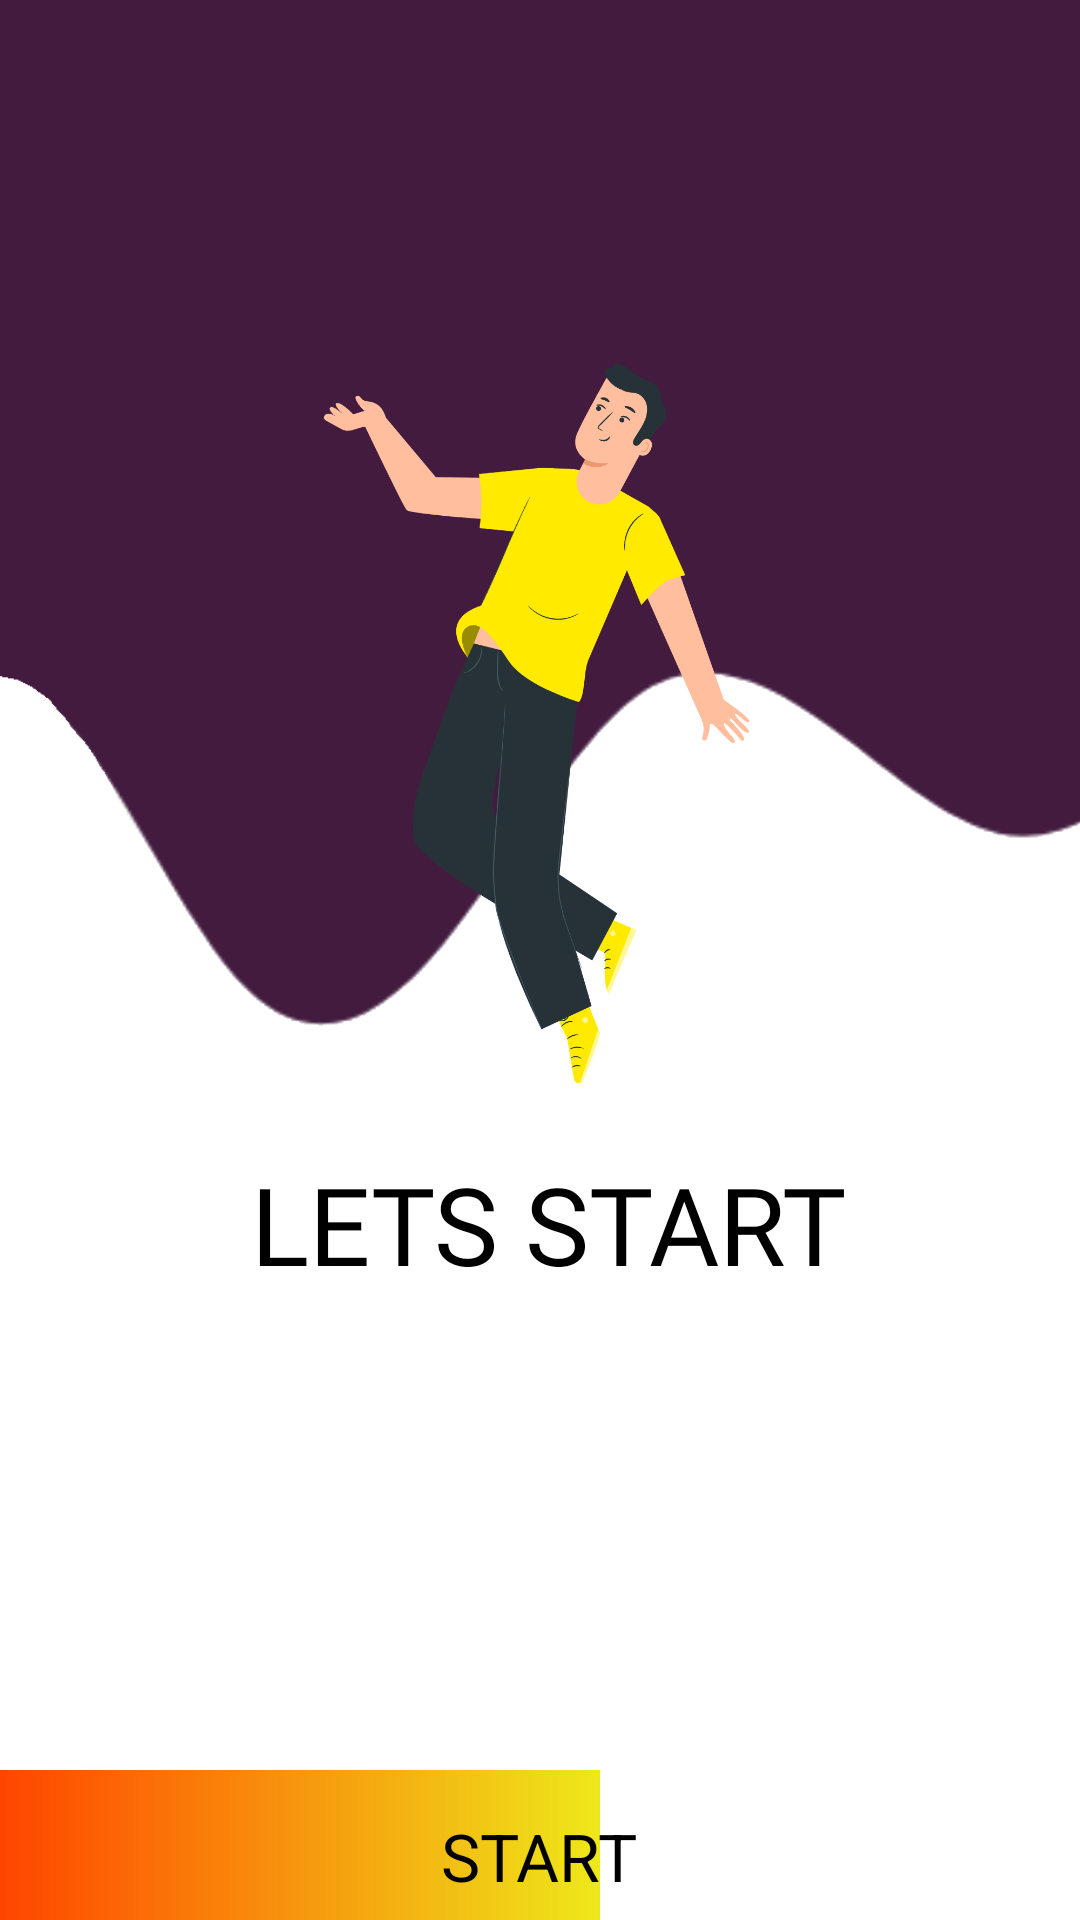

Write the Android layout XML for this screen, with the resource values it uses.
<!-- AndroidManifest.xml: application theme Theme.Clash -->
<!-- res/layout/activity_newone.xml -->
<?xml version="1.0" encoding="utf-8"?>
<androidx.constraintlayout.widget.ConstraintLayout xmlns:android="http://schemas.android.com/apk/res/android"
    xmlns:app="http://schemas.android.com/apk/res-auto"
    xmlns:tools="http://schemas.android.com/tools"
    android:layout_width="match_parent"
    android:layout_height="match_parent"
    android:background="@color/white"
    tools:context=".newone">


    <ImageView
        android:id="@+id/imagepage"
        android:layout_width="960dp"
        android:layout_height="923dp"
        android:src="@drawable/wavebg2"
        app:layout_constraintBottom_toBottomOf="parent"
        app:layout_constraintEnd_toEndOf="parent"
        app:layout_constraintStart_toStartOf="parent"
        app:layout_constraintTop_toTopOf="parent"
        app:layout_constraintVertical_bias="1.0" />

    <ImageView
        android:id="@+id/imageicon"
        android:layout_width="0dp"
        android:layout_height="463dp"
        android:src="@drawable/illistration"
        app:layout_constraintBottom_toTopOf="@+id/titalpage"
        app:layout_constraintEnd_toEndOf="parent"
        app:layout_constraintHorizontal_bias="0.0"
        app:layout_constraintStart_toStartOf="parent"
        app:layout_constraintTop_toTopOf="parent"
        app:layout_constraintVertical_bias="0.0" />

    <ImageView
        android:id="@+id/star1"
        android:layout_width="30dp"
        android:layout_height="30dp"
        android:layout_marginTop="10dp"
        android:layout_marginEnd="104dp"
        android:layout_marginBottom="532dp"
        android:src="@drawable/star"
        app:layout_constraintBottom_toTopOf="@+id/bgprogress"
        app:layout_constraintEnd_toEndOf="parent"
        app:layout_constraintTop_toTopOf="parent" />

    <ImageView
        android:id="@+id/star2"
        android:layout_width="30dp"
        android:layout_height="30dp"
        android:layout_marginBottom="638dp"
        android:src="@drawable/star"
        app:layout_constraintBottom_toBottomOf="@+id/imagepage"
        app:layout_constraintEnd_toStartOf="@+id/star1"
        app:layout_constraintStart_toStartOf="parent"
        app:layout_constraintTop_toBottomOf="@+id/imageicon" />

    <ImageView
        android:id="@+id/star3"
        android:layout_width="30dp"
        android:layout_height="30dp"
        android:src="@drawable/star"
        app:layout_constraintBottom_toTopOf="@+id/star2"
        app:layout_constraintEnd_toEndOf="parent"
        app:layout_constraintHorizontal_bias="0.28"
        app:layout_constraintStart_toStartOf="@+id/imageicon"
        app:layout_constraintTop_toTopOf="@+id/star1"
        app:layout_constraintVertical_bias="0.511" />

    <ImageView
        android:id="@+id/star4"
        android:layout_width="30dp"
        android:layout_height="30dp"
        android:src="@drawable/star"
        app:layout_constraintBottom_toTopOf="@+id/star2"
        app:layout_constraintEnd_toStartOf="@+id/star1"
        app:layout_constraintStart_toStartOf="@+id/star3"
        app:layout_constraintTop_toTopOf="@+id/imageicon"
        app:layout_constraintVertical_bias="0.333" />

    <ImageView
        android:id="@+id/star5"
        android:layout_width="30dp"
        android:layout_height="30dp"
        android:src="@drawable/star"
        app:layout_constraintBottom_toTopOf="@+id/star2"
        app:layout_constraintEnd_toEndOf="@+id/imageicon"
        app:layout_constraintStart_toEndOf="@+id/star4"
        app:layout_constraintTop_toBottomOf="@+id/star1" />

    <ImageView
        android:id="@+id/star6"
        android:layout_width="30dp"
        android:layout_height="30dp"
        android:src="@drawable/star"
        app:layout_constraintBottom_toBottomOf="@+id/imageicon"
        app:layout_constraintEnd_toEndOf="@+id/imageicon"
        app:layout_constraintHorizontal_bias="0.616"
        app:layout_constraintStart_toEndOf="@+id/star2"
        app:layout_constraintTop_toBottomOf="@+id/star5"
        app:layout_constraintVertical_bias="0.418" />

    <ImageView
        android:id="@+id/star7"
        android:layout_width="30dp"
        android:layout_height="30dp"
        android:src="@drawable/star"
        app:layout_constraintBottom_toTopOf="@+id/star6"
        app:layout_constraintEnd_toEndOf="@+id/star5"
        app:layout_constraintHorizontal_bias="0.823"
        app:layout_constraintStart_toStartOf="@+id/star2"
        app:layout_constraintTop_toBottomOf="@+id/star5"
        app:layout_constraintVertical_bias="0.742" />

    <ImageView
        android:id="@+id/star8"
        android:layout_width="30dp"
        android:layout_height="30dp"
        android:src="@drawable/star"
        app:layout_constraintBottom_toTopOf="@+id/star5"
        app:layout_constraintEnd_toStartOf="@+id/star1"
        app:layout_constraintHorizontal_bias="0.6"
        app:layout_constraintStart_toStartOf="@+id/star4"
        app:layout_constraintTop_toTopOf="@+id/imageicon"
        app:layout_constraintVertical_bias="0.261" />

    <ImageView
        android:id="@+id/star9"
        android:layout_width="30dp"
        android:layout_height="30dp"
        android:src="@drawable/star"
        app:layout_constraintBottom_toTopOf="@+id/star8"
        app:layout_constraintEnd_toStartOf="@+id/star1"
        app:layout_constraintHorizontal_bias="0.0"
        app:layout_constraintStart_toStartOf="@+id/star4"
        app:layout_constraintTop_toTopOf="@+id/imageicon"
        app:layout_constraintVertical_bias="1.0" />

    <ImageView
        android:id="@+id/star10"
        android:layout_width="30dp"
        android:layout_height="30dp"
        android:layout_marginTop="56dp"
        android:src="@drawable/star"
        app:layout_constraintEnd_toStartOf="@+id/star6"
        app:layout_constraintHorizontal_bias="0.263"
        app:layout_constraintStart_toEndOf="@+id/star13"
        app:layout_constraintTop_toBottomOf="@+id/star2" />

    <ImageView
        android:id="@+id/star11"
        android:layout_width="30dp"
        android:layout_height="30dp"
        android:src="@drawable/star"
        app:layout_constraintBottom_toBottomOf="@+id/star1"
        app:layout_constraintEnd_toEndOf="parent"
        app:layout_constraintHorizontal_bias="0.804"
        app:layout_constraintStart_toEndOf="@+id/star9"
        app:layout_constraintTop_toTopOf="parent"
        app:layout_constraintVertical_bias="0.476" />

    <ImageView
        android:id="@+id/star12"
        android:layout_width="30dp"
        android:layout_height="30dp"
        android:src="@drawable/star"
        app:layout_constraintBottom_toTopOf="@+id/star6"
        app:layout_constraintEnd_toEndOf="parent"
        app:layout_constraintHorizontal_bias="0.673"
        app:layout_constraintStart_toStartOf="@+id/star1"
        app:layout_constraintTop_toTopOf="parent"
        app:layout_constraintVertical_bias="1.0" />

    <ImageView
        android:id="@+id/star13"
        android:layout_width="30dp"
        android:layout_height="30dp"
        android:src="@drawable/star"
        app:layout_constraintBottom_toBottomOf="@+id/star2"
        app:layout_constraintEnd_toEndOf="@+id/star2"
        app:layout_constraintHorizontal_bias="0.354"
        app:layout_constraintStart_toStartOf="parent"
        app:layout_constraintTop_toBottomOf="@+id/star14"
        app:layout_constraintVertical_bias="1.0" />

    <ImageView
        android:id="@+id/star14"
        android:layout_width="30dp"
        android:layout_height="30dp"
        android:src="@drawable/star"
        app:layout_constraintBottom_toTopOf="@+id/star2"
        app:layout_constraintEnd_toStartOf="@+id/star3"
        app:layout_constraintStart_toStartOf="parent"
        app:layout_constraintTop_toBottomOf="@+id/star15" />

    <ImageView
        android:id="@+id/star15"
        android:layout_width="30dp"
        android:layout_height="30dp"
        android:src="@drawable/star"
        app:layout_constraintBottom_toTopOf="@+id/star3"
        app:layout_constraintEnd_toStartOf="@+id/star9"
        app:layout_constraintStart_toStartOf="@+id/imageicon"
        app:layout_constraintTop_toTopOf="@+id/imageicon" />

    <TextView
        android:id="@+id/titalpage"
        android:layout_width="wrap_content"
        android:layout_height="wrap_content"
        android:layout_marginBottom="208dp"
        android:fontFamily="@font/abril_fatface"
        android:text="LETS START"
        android:textAlignment="center"
        android:textColor="@color/black"
        android:textSize="36sp"
        app:layout_constraintBottom_toBottomOf="parent"
        app:layout_constraintEnd_toEndOf="parent"
        app:layout_constraintHorizontal_bias="0.517"
        app:layout_constraintStart_toStartOf="parent" />

    <View
        android:id="@+id/bgprogress"
        android:layout_width="match_parent"
        android:layout_height="50dp"
        android:background="@color/white"
        app:layout_constraintBottom_toBottomOf="parent"
        app:layout_constraintEnd_toEndOf="parent"
        app:layout_constraintHorizontal_bias="1.0"
        app:layout_constraintStart_toStartOf="parent"

        app:layout_constraintVertical_bias="1.0" />

    <View
        android:id="@+id/bgprogresstop"
        android:layout_width="200dp"
        android:layout_height="50dp"
        android:background="@drawable/loadbut"
        app:layout_constraintBottom_toBottomOf="parent"
        app:layout_constraintEnd_toEndOf="parent"
        app:layout_constraintHorizontal_bias="0.0"
        app:layout_constraintStart_toStartOf="parent" />

    <TextView
        android:id="@+id/start"
        android:layout_width="wrap_content"
        android:layout_height="wrap_content"
        android:text="START"
        android:textAlignment="center"
        android:textColor="@color/black"
        android:textSize="22sp"
        app:layout_constraintBottom_toBottomOf="parent"
        app:layout_constraintEnd_toEndOf="@+id/bgprogress"
        app:layout_constraintHorizontal_bias="0.498"
        app:layout_constraintStart_toStartOf="@+id/bgprogress"
        app:layout_constraintTop_toTopOf="@+id/bgprogress"
        app:layout_constraintVertical_bias="0.684" />


</androidx.constraintlayout.widget.ConstraintLayout>
<!-- resources referenced by this layout -->
<resources>
  <color name="black">#FF000000</color>
  <color name="white">#FFFFFFFF</color>
  <!-- drawable illistration: png bitmap (drawable-v24, 166046 bytes) -->
  <!-- drawable loadbut (drawable) -->
  <?xml version="1.0" encoding="utf-8"?>
  <shape xmlns:android="http://schemas.android.com/apk/res/android">
      android:shape="rectangle"
      <gradient
          android:startColor="#FF4500"
          android:endColor="#EEE81A"
          android:type="linear" />
  
  
  </shape>
  <!-- drawable wavebg2: png bitmap (drawable-v24, 41586 bytes) -->
  <style name="Theme.Clash" parent="Theme.AppCompat.DayNight.NoActionBar">
          
          <item name="colorPrimary">@color/red_500</item>
          <item name="colorPrimaryVariant">#090909</item>
          <item name="colorOnPrimary">@color/white</item>
          
          <item name="colorSecondary">@color/teal_200</item>
          <item name="colorSecondaryVariant">@color/teal_700</item>
          <item name="colorOnSecondary">@color/black</item>
          
          <item name="android:statusBarColor" tools:targetApi="l">?attr/colorPrimaryVariant</item>
          
  
  
      </style>
  <color name="red_500">#EE0000</color>
  <color name="teal_200">#FF03DAC5</color>
  <color name="teal_700">#FF018786</color>
</resources>
